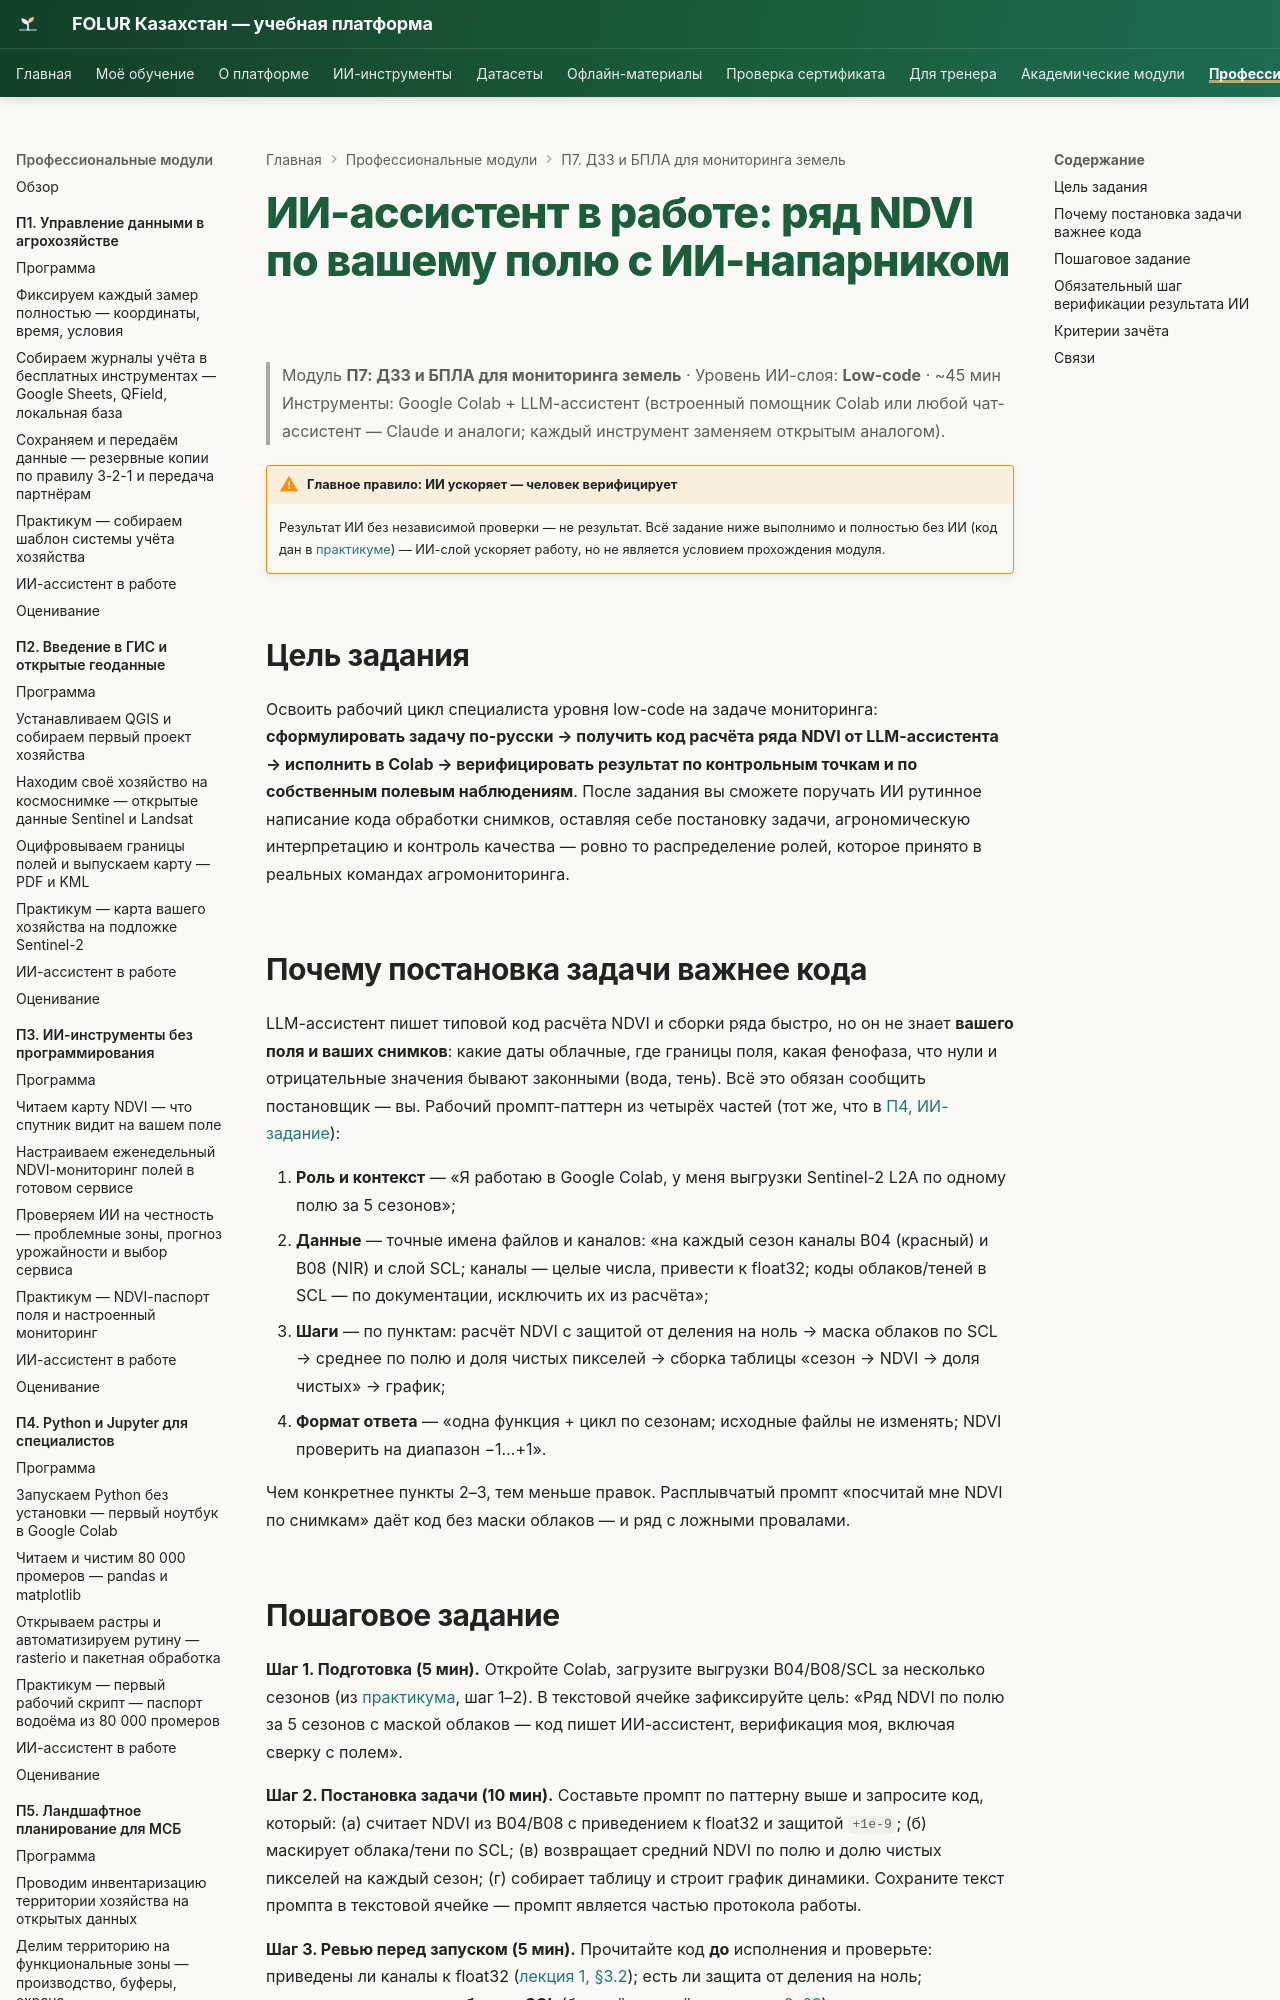

repository: vel5id/undp-kaz-folur · page: modules/p7/ai-assistant/index.html · generator: mkdocs

# ИИ-ассистент в работе: ряд NDVI по вашему полю с ИИ-напарником

> Модуль **П7: ДЗЗ и БПЛА для мониторинга земель** · Уровень ИИ-слоя: **Low-code** · ~45 мин
> Инструменты: Google Colab + LLM-ассистент (встроенный помощник Colab или любой чат-ассистент — Claude и аналоги; каждый инструмент заменяем открытым аналогом).

!!! warning "Главное правило: ИИ ускоряет — человек верифицирует"
    Результат ИИ без независимой проверки — не результат. Всё задание ниже выполнимо и полностью без ИИ (код дан в [практикуме](practicum/01-ryad-ndvi-i-razbor-oblyota.md)) — ИИ-слой ускоряет работу, но не является условием прохождения модуля.

## Цель задания

Освоить рабочий цикл специалиста уровня low-code на задаче мониторинга: **сформулировать задачу по-русски → получить код расчёта ряда NDVI от LLM-ассистента → исполнить в Colab → верифицировать результат по контрольным точкам и по собственным полевым наблюдениям**. После задания вы сможете поручать ИИ рутинное написание кода обработки снимков, оставляя себе постановку задачи, агрономическую интерпретацию и контроль качества — ровно то распределение ролей, которое принято в реальных командах агромониторинга.
